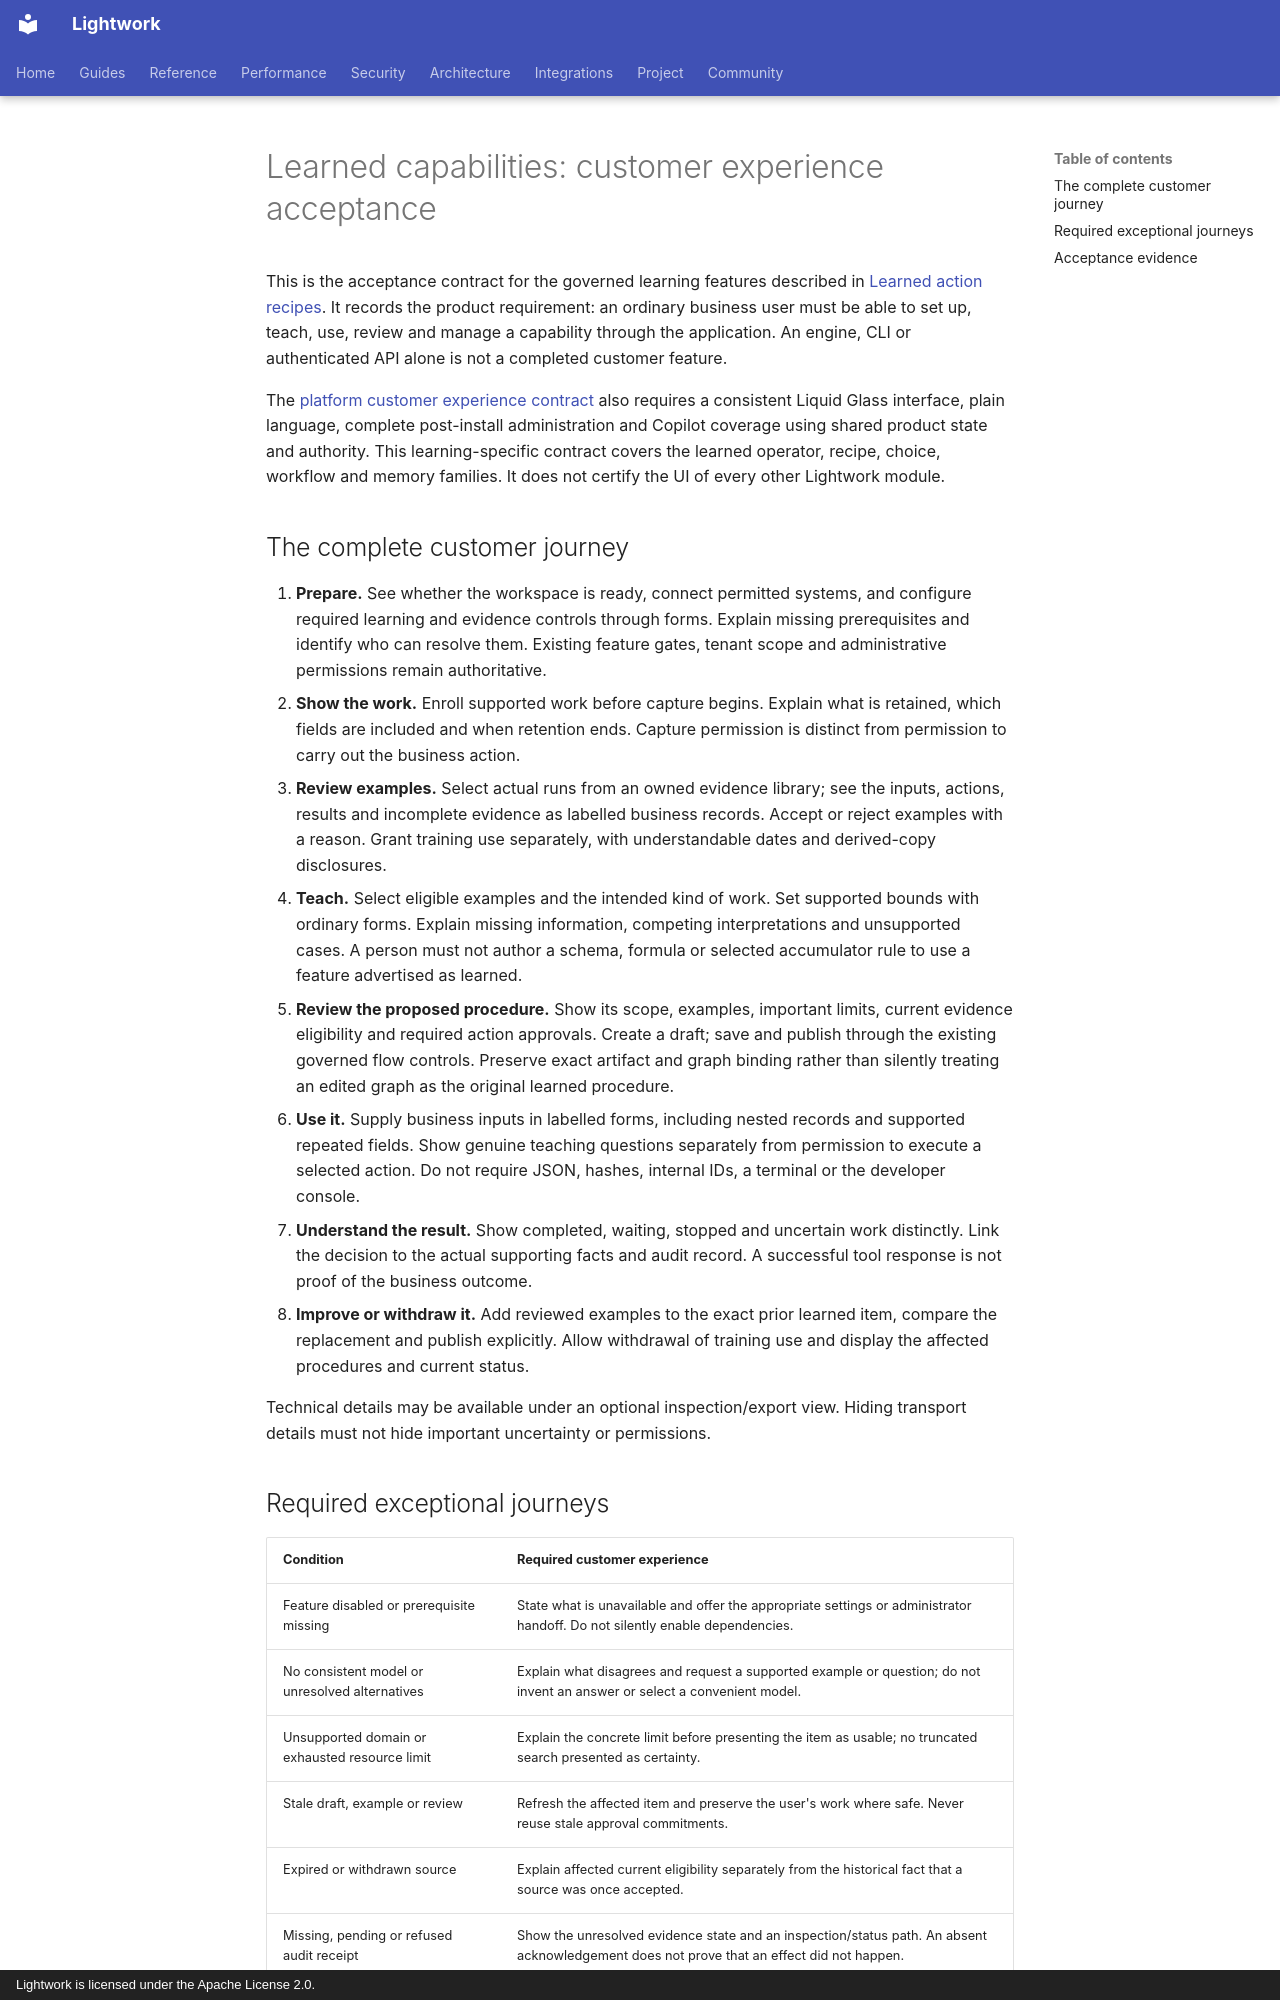

repository: Daybreak-AI-Labs/Lightwork · page: learned-capabilities-product-contract/index.html · generator: mkdocs · copyright: Lightwork is licensed under the Apache License 2.0.

# Learned capabilities: customer experience acceptance

This is the acceptance contract for the governed learning features described in
[Learned action recipes](./learned-action-recipes.md). It records the product
requirement: an ordinary business user must be able to set up, teach, use,
review and manage a capability through the application. An engine, CLI or
authenticated API alone is not a completed customer feature.

The [platform customer experience contract](./customer-experience-contract.md)
also requires a consistent Liquid Glass interface, plain language, complete
post-install administration and Copilot coverage using shared product state and
authority. This learning-specific contract covers the learned operator, recipe, choice, workflow and memory
families. It does not certify the UI of every other Lightwork module.

## The complete customer journey

1. **Prepare.** See whether the workspace is ready, connect permitted systems,
   and configure required learning and evidence controls through forms. Explain
   missing prerequisites and identify who can resolve them. Existing feature
   gates, tenant scope and administrative permissions remain authoritative.
2. **Show the work.** Enroll supported work before capture begins. Explain what
   is retained, which fields are included and when retention ends. Capture
   permission is distinct from permission to carry out the business action.
3. **Review examples.** Select actual runs from an owned evidence library; see
   the inputs, actions, results and incomplete evidence as labelled business
   records. Accept or reject examples with a reason. Grant training use
   separately, with understandable dates and derived-copy disclosures.
4. **Teach.** Select eligible examples and the intended kind of work. Set
   supported bounds with ordinary forms. Explain missing information, competing
   interpretations and unsupported cases. A person must not author a schema,
   formula or selected accumulator rule to use a feature advertised as learned.
5. **Review the proposed procedure.** Show its scope, examples, important limits,
   current evidence eligibility and required action approvals. Create a draft;
   save and publish through the existing governed flow controls. Preserve exact
   artifact and graph binding rather than silently treating an edited graph as
   the original learned procedure.
6. **Use it.** Supply business inputs in labelled forms, including nested
   records and supported repeated fields. Show genuine teaching questions
   separately from permission to execute a selected action. Do not require
   JSON, hashes, internal IDs, a terminal or the developer console.
7. **Understand the result.** Show completed, waiting, stopped and uncertain work
   distinctly. Link the decision to the actual supporting facts and audit
   record. A successful tool response is not proof of the business outcome.
8. **Improve or withdraw it.** Add reviewed examples to the exact prior learned
   item, compare the replacement and publish explicitly. Allow withdrawal of
   training use and display the affected procedures and current status.

Technical details may be available under an optional inspection/export view.
Hiding transport details must not hide important uncertainty or permissions.
